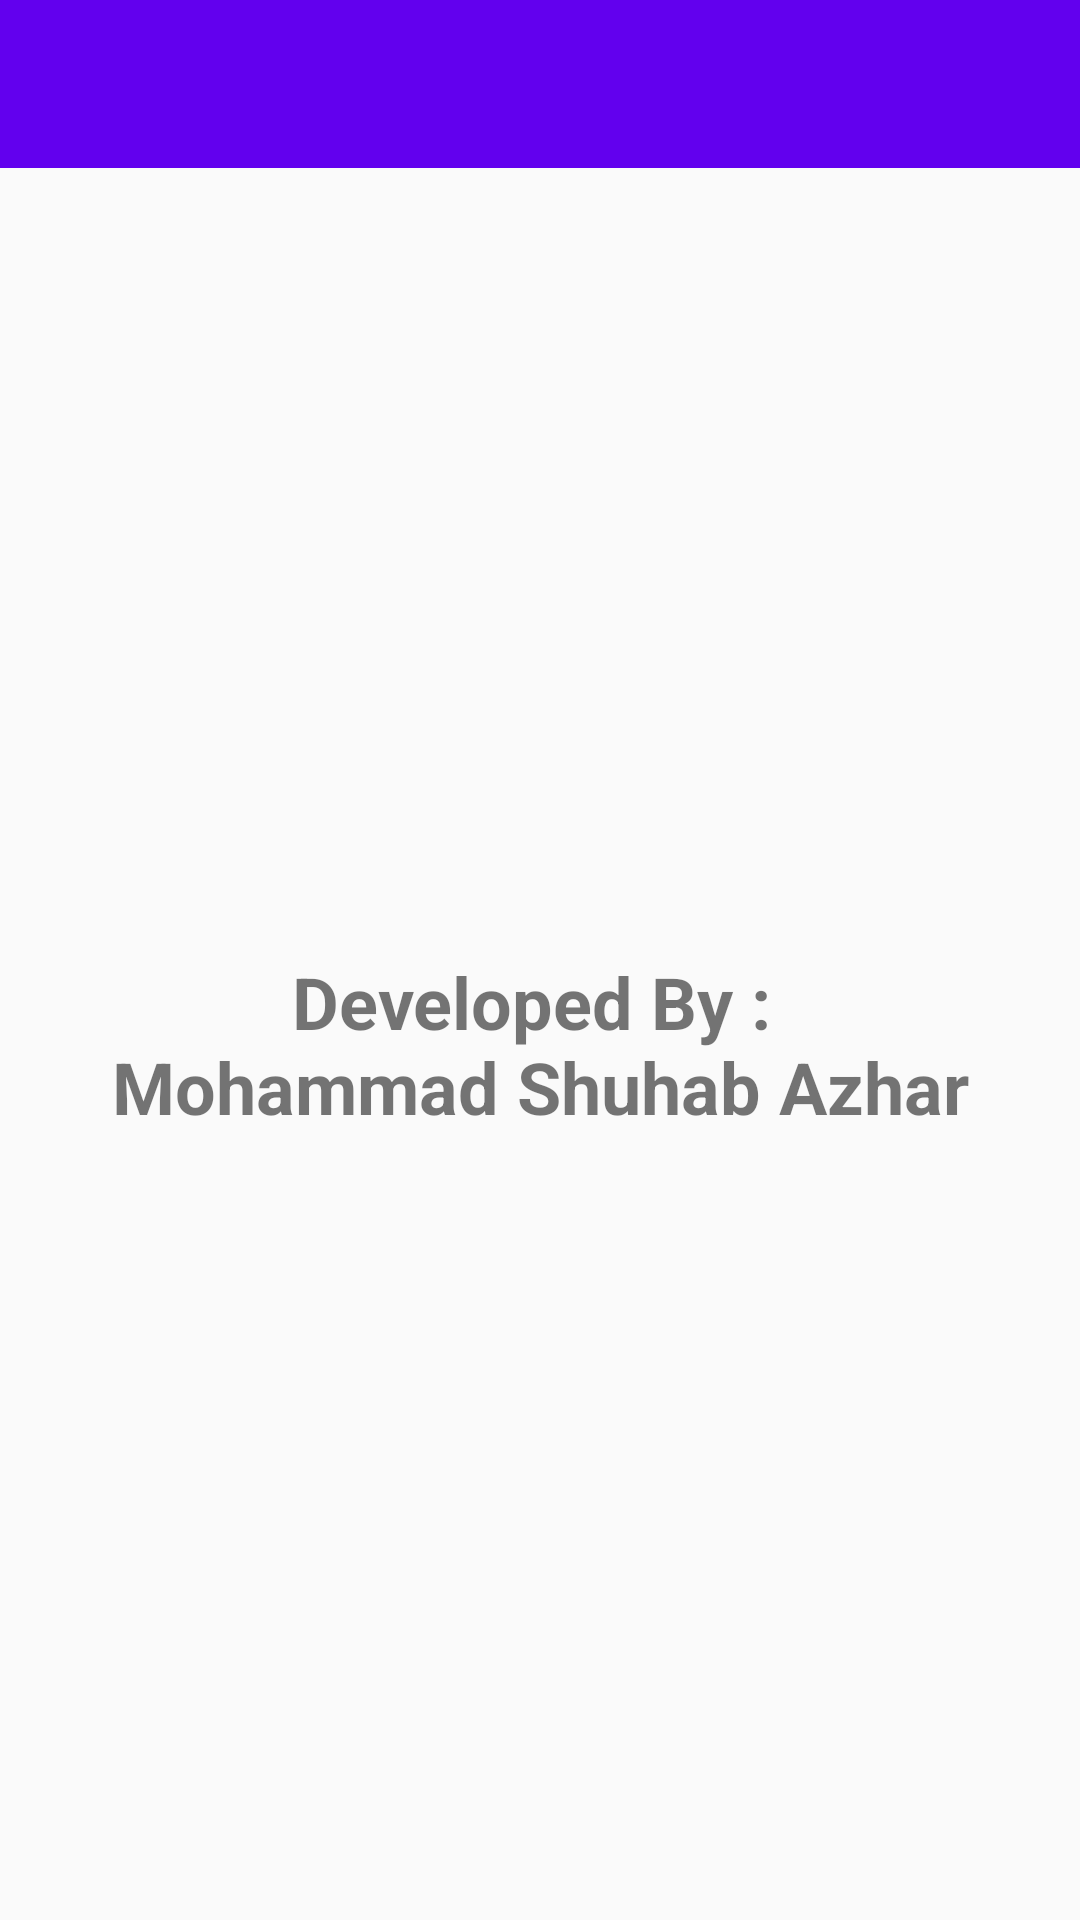

Here is an Android app screen rendered from its layout file. Give the layout XML and the strings, colors and styles it references.
<!-- AndroidManifest.xml: application theme AppTheme -->
<!-- res/layout/activity_information.xml -->
<?xml version="1.0" encoding="utf-8"?>
<LinearLayout xmlns:android="http://schemas.android.com/apk/res/android"
    xmlns:tools="http://schemas.android.com/tools"
    android:layout_width="match_parent"
    android:layout_height="match_parent"
    android:orientation="vertical"
    tools:context="com.upcomingmovies.activity.InformationActivity">

    <include
        layout="@layout/toolbar"
        android:id="@+id/toolbar"
        android:layout_width="match_parent"
        android:layout_height="wrap_content" />

    <TextView
        android:layout_width="match_parent"
        android:layout_height="match_parent"
        android:gravity="center_vertical|center_horizontal"
        android:text="@string/developed_by_n_mohammad_shuhab_azhar"
        android:textAlignment="center"
        android:textSize="24sp"
        android:textStyle="bold" />
</LinearLayout>
<!-- res/layout/toolbar.xml (included above) -->
<?xml version="1.0" encoding="utf-8"?>
<android.support.v7.widget.Toolbar xmlns:android="http://schemas.android.com/apk/res/android"
    xmlns:local="http://schemas.android.com/apk/res-auto"
    android:layout_width="match_parent"
    android:layout_height="wrap_content"
    android:background="?attr/colorPrimary"
    android:minHeight="?attr/actionBarSize"
    local:popupTheme="@style/ThemeOverlay.AppCompat.Light"
    local:theme="@style/ThemeOverlay.AppCompat.Dark.ActionBar" />
<!-- resources referenced by this layout -->
<resources>
  <string name="developed_by_n_mohammad_shuhab_azhar">Developed By : \nMohammad Shuhab Azhar</string>
  <style name="AppTheme" parent="Theme.AppCompat.Light.DarkActionBar">
          
          <item name="colorPrimary">@color/colorPrimary</item>
          <item name="colorPrimaryDark">@color/colorPrimaryDark</item>
          <item name="colorAccent">@color/colorAccent</item>
          <item name="windowActionBar">false</item>
          <item name="windowNoTitle">true</item>
      </style>
  <!-- not gathered from this repository: default colours our renderer supplied (Android Studio template values) -->
  <color name="colorPrimary">#FF6200EE</color>
  <color name="colorPrimaryDark">#FF3700B3</color>
  <color name="colorAccent">#FF03DAC5</color>
</resources>
